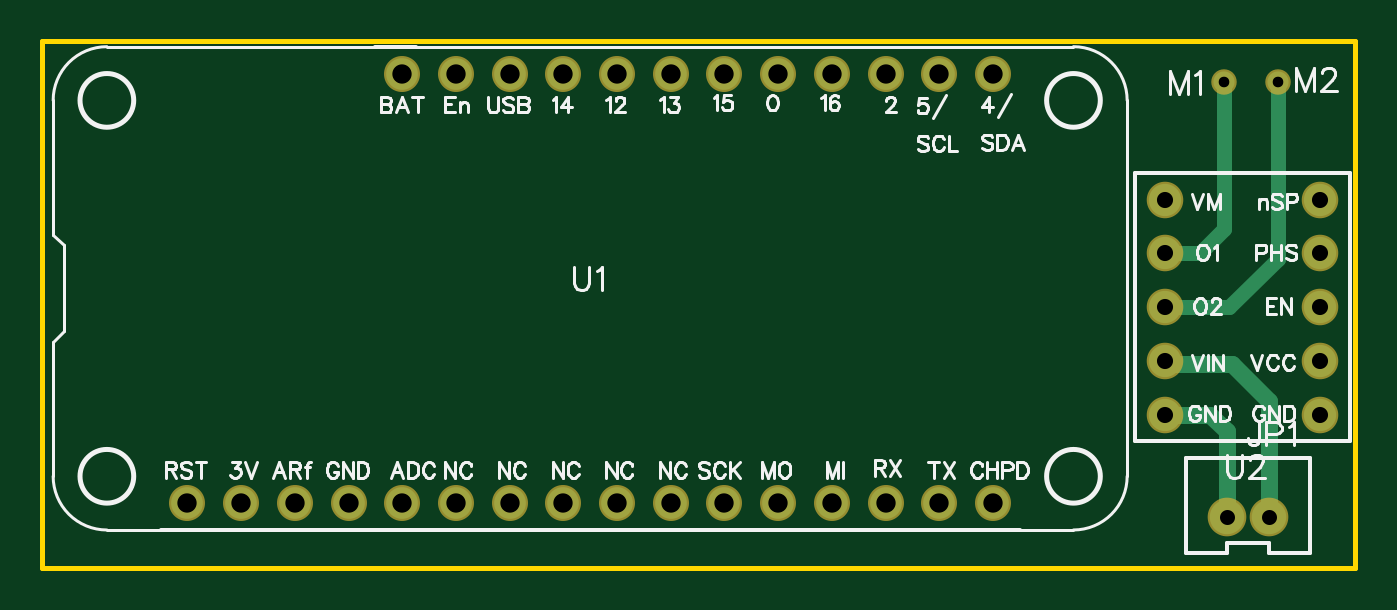
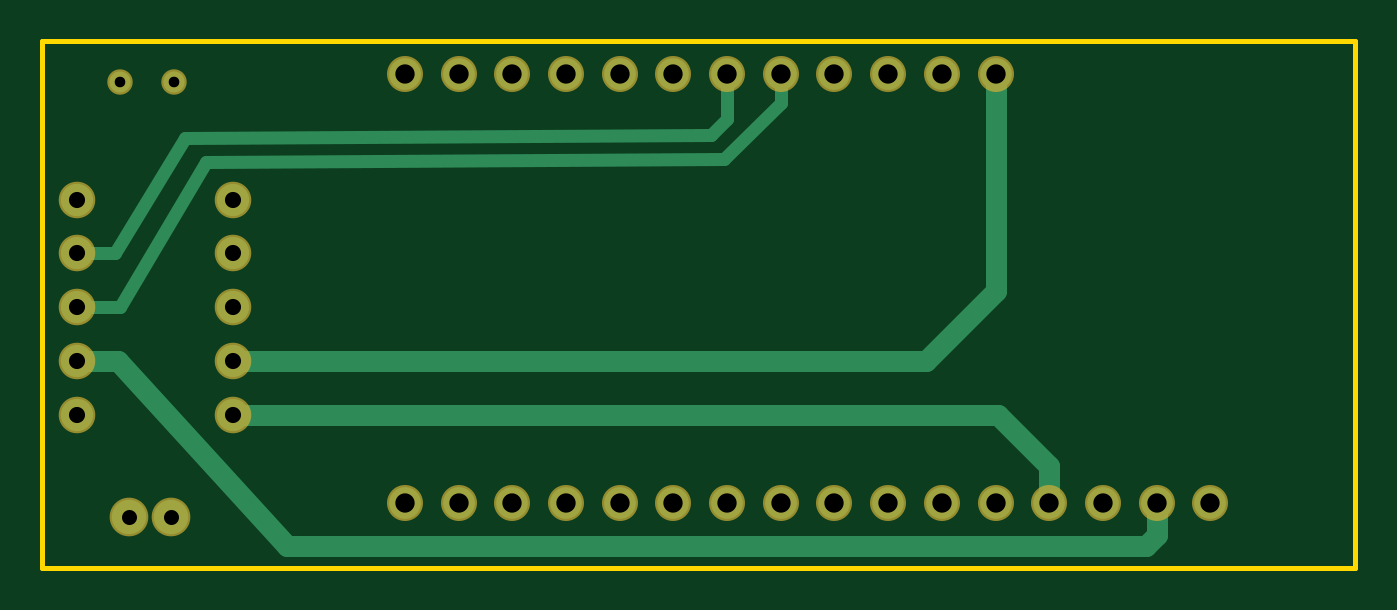
Circuit board: 7 layer files. Board 62.1 x 24.9 mm.
- drill: Drill_PTH_Through.DRL (1003 bytes)
- outline: Gerber_BoardOutlineLayer.GKO (472 bytes)
- bottom_copper: Gerber_BottomLayer.GBL (2090 bytes)
- bottom_mask: Gerber_BottomSolderMaskLayer.GBS (1508 bytes)
- top_copper: Gerber_TopLayer.GTL (1914 bytes)
- top_silk: Gerber_TopSilkscreenLayer.GTO (26884 bytes)
- top_mask: Gerber_TopSolderMaskLayer.GTS (1505 bytes)

=== drill: Drill_PTH_Through.DRL ===
M48
METRIC,LZ,000.000
;FILE_FORMAT=3:3
;TYPE=PLATED
;Layer: PTH_Through
;EasyEDA v6.4.31, 2022-03-01 11:20:37
;6713203271664cd18529d9af3764870e,10
;Gerber Generator version 0.2
;Holesize 1 = 0.501 mm
T01C0.501
;Holesize 2 = 0.701 mm
T02C0.701
;Holesize 3 = 0.762 mm
T03C0.762
;Holesize 4 = 0.915 mm
T04C0.915
%
G05
G90
T01
X066040Y027940
X068580Y027940
T02
X066180Y007324G85X066186Y007324
X068180Y007324G85X068186Y007324
T03
X070612Y014732
X070612Y017272
X070612Y019812
X070612Y022352
X063246Y022352
X063246Y019812
X063246Y017272
X063246Y014732
X063246Y012192
X070612Y012192
T04
X055118Y008001
X052578Y008001
X050038Y008001
X047498Y008001
X044958Y008001
X042418Y008001
X039878Y008001
X037338Y008001
X034798Y008001
X032258Y008001
X029718Y008001
X027178Y008001
X024638Y008001
X022098Y008001
X019558Y008001
X017018Y008001
X055118Y028321
X052578Y028321
X050038Y028321
X047498Y028321
X044958Y028321
X042418Y028321
X039878Y028321
X037338Y028321
X034798Y028321
X032258Y028321
X029718Y028321
X027178Y028321
M30

=== outline: Gerber_BoardOutlineLayer.GKO ===
G04 Layer: BoardOutlineLayer*
G04 EasyEDA v6.4.31, 2022-03-01 11:20:37*
G04 6713203271664cd18529d9af3764870e,10*
G04 Gerber Generator version 0.2*
G04 Scale: 100 percent, Rotated: No, Reflected: No *
G04 Dimensions in millimeters *
G04 leading zeros omitted , absolute positions ,4 integer and 5 decimal *
%FSLAX45Y45*%
%MOMM*%

%ADD10C,0.2540*%
D10*
X1016000Y2984500D02*
G01*
X7226300Y2984500D01*
X7226300Y495300D01*
X1016000Y495300D01*
X1016000Y2984500D01*

%LPD*%
M02*

=== bottom_copper: Gerber_BottomLayer.GBL ===
G04 Layer: BottomLayer*
G04 EasyEDA v6.4.31, 2022-03-01 11:20:37*
G04 6713203271664cd18529d9af3764870e,10*
G04 Gerber Generator version 0.2*
G04 Scale: 100 percent, Rotated: No, Reflected: No *
G04 Dimensions in millimeters *
G04 leading zeros omitted , absolute positions ,4 integer and 5 decimal *
%FSLAX45Y45*%
%MOMM*%

%ADD13C,1.6256*%
%ADD14C,1.4986*%
%ADD15C,1.0000*%
%ADD16C,1.5240*%
%ADD17C,0.6000*%

%LPD*%
D15*
X1955800Y800100D02*
G01*
X1955800Y647700D01*
X2006600Y596900D01*
X6070600Y596900D01*
X6870700Y1473200D01*
X7061200Y1473200D01*
X2463800Y800100D02*
G01*
X2463800Y977900D01*
X2705100Y1219200D01*
X6324600Y1219200D01*
X2717800Y2832100D02*
G01*
X2717800Y1803400D01*
X3048000Y1473200D01*
X6324600Y1473200D01*
D17*
X3733800Y2832100D02*
G01*
X3733800Y2692400D01*
X4000500Y2425700D01*
X6451600Y2413000D01*
X6858000Y1727200D01*
X7061200Y1727200D01*
X3987800Y2832100D02*
G01*
X3987800Y2616200D01*
X4064000Y2540000D01*
X6553200Y2527300D01*
X6883400Y1981200D01*
X7061200Y1981200D01*
D13*
G01*
X6618300Y732409D03*
G01*
X6818299Y732409D03*
D14*
G01*
X5511800Y800100D03*
G01*
X5257800Y800100D03*
G01*
X5003800Y800100D03*
G01*
X4749800Y800100D03*
G01*
X4495800Y800100D03*
G01*
X4241800Y800100D03*
G01*
X3987800Y800100D03*
G01*
X3733800Y800100D03*
G01*
X3479800Y800100D03*
G01*
X3225800Y800100D03*
G01*
X2971800Y800100D03*
G01*
X2717800Y800100D03*
G01*
X2463800Y800100D03*
G01*
X2209800Y800100D03*
G01*
X1955800Y800100D03*
G01*
X1701800Y800100D03*
G01*
X5511800Y2832100D03*
G01*
X5257800Y2832100D03*
G01*
X5003800Y2832100D03*
G01*
X4749800Y2832100D03*
G01*
X4495800Y2832100D03*
G01*
X4241800Y2832100D03*
G01*
X3987800Y2832100D03*
G01*
X3733800Y2832100D03*
G01*
X3479800Y2832100D03*
G01*
X3225800Y2832100D03*
G01*
X2971800Y2832100D03*
G01*
X2717800Y2832100D03*
D15*
G01*
X6604000Y2794000D03*
G01*
X6858000Y2794000D03*
D16*
G01*
X7061200Y1473200D03*
G01*
X7061200Y1727200D03*
G01*
X7061200Y1981200D03*
G01*
X7061200Y2235200D03*
G01*
X6324600Y2235200D03*
G01*
X6324600Y1981200D03*
G01*
X6324600Y1727200D03*
G01*
X6324600Y1473200D03*
G01*
X6324600Y1219200D03*
G01*
X7061200Y1219200D03*
M02*

=== bottom_mask: Gerber_BottomSolderMaskLayer.GBS ===
G04 Layer: BottomSolderMaskLayer*
G04 EasyEDA v6.4.31, 2022-03-01 11:20:37*
G04 6713203271664cd18529d9af3764870e,10*
G04 Gerber Generator version 0.2*
G04 Scale: 100 percent, Rotated: No, Reflected: No *
G04 Dimensions in millimeters *
G04 leading zeros omitted , absolute positions ,4 integer and 5 decimal *
%FSLAX45Y45*%
%MOMM*%

%ADD22C,1.8288*%
%ADD23C,1.7026*%
%ADD24C,1.2040*%
%ADD25C,1.7280*%

%LPD*%
D22*
G01*
X6618300Y732409D03*
G01*
X6818299Y732409D03*
D23*
G01*
X5511800Y800100D03*
G01*
X5257800Y800100D03*
G01*
X5003800Y800100D03*
G01*
X4749800Y800100D03*
G01*
X4495800Y800100D03*
G01*
X4241800Y800100D03*
G01*
X3987800Y800100D03*
G01*
X3733800Y800100D03*
G01*
X3479800Y800100D03*
G01*
X3225800Y800100D03*
G01*
X2971800Y800100D03*
G01*
X2717800Y800100D03*
G01*
X2463800Y800100D03*
G01*
X2209800Y800100D03*
G01*
X1955800Y800100D03*
G01*
X1701800Y800100D03*
G01*
X5511800Y2832100D03*
G01*
X5257800Y2832100D03*
G01*
X5003800Y2832100D03*
G01*
X4749800Y2832100D03*
G01*
X4495800Y2832100D03*
G01*
X4241800Y2832100D03*
G01*
X3987800Y2832100D03*
G01*
X3733800Y2832100D03*
G01*
X3479800Y2832100D03*
G01*
X3225800Y2832100D03*
G01*
X2971800Y2832100D03*
G01*
X2717800Y2832100D03*
D24*
G01*
X6604000Y2794000D03*
G01*
X6858000Y2794000D03*
D25*
G01*
X7061200Y1473200D03*
G01*
X7061200Y1727200D03*
G01*
X7061200Y1981200D03*
G01*
X7061200Y2235200D03*
G01*
X6324600Y2235200D03*
G01*
X6324600Y1981200D03*
G01*
X6324600Y1727200D03*
G01*
X6324600Y1473200D03*
G01*
X6324600Y1219200D03*
G01*
X7061200Y1219200D03*
M02*

=== top_copper: Gerber_TopLayer.GTL ===
G04 Layer: TopLayer*
G04 EasyEDA v6.4.31, 2022-03-01 11:20:37*
G04 6713203271664cd18529d9af3764870e,10*
G04 Gerber Generator version 0.2*
G04 Scale: 100 percent, Rotated: No, Reflected: No *
G04 Dimensions in millimeters *
G04 leading zeros omitted , absolute positions ,4 integer and 5 decimal *
%FSLAX45Y45*%
%MOMM*%

%ADD11C,0.8000*%
%ADD12C,0.7000*%
%ADD13C,1.6256*%
%ADD14C,1.4986*%
%ADD15C,1.0000*%
%ADD16C,1.5240*%

%LPD*%
D11*
X6618300Y732409D02*
G01*
X6618300Y1141399D01*
X6540500Y1219200D01*
X6324600Y1219200D01*
X6818299Y732409D02*
G01*
X6818299Y1284300D01*
X6642100Y1460500D01*
X6337300Y1460500D01*
X6324600Y1473200D01*
D12*
X6324600Y1981200D02*
G01*
X6489700Y1981200D01*
X6604000Y2095500D01*
X6604000Y2794000D01*
X6858000Y2794000D02*
G01*
X6858000Y1955800D01*
X6629400Y1727200D01*
X6324600Y1727200D01*
D13*
G01*
X6618300Y732409D03*
G01*
X6818299Y732409D03*
D14*
G01*
X5511800Y800100D03*
G01*
X5257800Y800100D03*
G01*
X5003800Y800100D03*
G01*
X4749800Y800100D03*
G01*
X4495800Y800100D03*
G01*
X4241800Y800100D03*
G01*
X3987800Y800100D03*
G01*
X3733800Y800100D03*
G01*
X3479800Y800100D03*
G01*
X3225800Y800100D03*
G01*
X2971800Y800100D03*
G01*
X2717800Y800100D03*
G01*
X2463800Y800100D03*
G01*
X2209800Y800100D03*
G01*
X1955800Y800100D03*
G01*
X1701800Y800100D03*
G01*
X5511800Y2832100D03*
G01*
X5257800Y2832100D03*
G01*
X5003800Y2832100D03*
G01*
X4749800Y2832100D03*
G01*
X4495800Y2832100D03*
G01*
X4241800Y2832100D03*
G01*
X3987800Y2832100D03*
G01*
X3733800Y2832100D03*
G01*
X3479800Y2832100D03*
G01*
X3225800Y2832100D03*
G01*
X2971800Y2832100D03*
G01*
X2717800Y2832100D03*
D15*
G01*
X6604000Y2794000D03*
G01*
X6858000Y2794000D03*
D16*
G01*
X7061200Y1473200D03*
G01*
X7061200Y1727200D03*
G01*
X7061200Y1981200D03*
G01*
X7061200Y2235200D03*
G01*
X6324600Y2235200D03*
G01*
X6324600Y1981200D03*
G01*
X6324600Y1727200D03*
G01*
X6324600Y1473200D03*
G01*
X6324600Y1219200D03*
G01*
X7061200Y1219200D03*
M02*

=== top_silk: Gerber_TopSilkscreenLayer.GTO (26884 bytes, source omitted) ===
=== top_mask: Gerber_TopSolderMaskLayer.GTS ===
G04 Layer: TopSolderMaskLayer*
G04 EasyEDA v6.4.31, 2022-03-01 11:20:37*
G04 6713203271664cd18529d9af3764870e,10*
G04 Gerber Generator version 0.2*
G04 Scale: 100 percent, Rotated: No, Reflected: No *
G04 Dimensions in millimeters *
G04 leading zeros omitted , absolute positions ,4 integer and 5 decimal *
%FSLAX45Y45*%
%MOMM*%

%ADD22C,1.8288*%
%ADD23C,1.7026*%
%ADD24C,1.2040*%
%ADD25C,1.7280*%

%LPD*%
D22*
G01*
X6618300Y732409D03*
G01*
X6818299Y732409D03*
D23*
G01*
X5511800Y800100D03*
G01*
X5257800Y800100D03*
G01*
X5003800Y800100D03*
G01*
X4749800Y800100D03*
G01*
X4495800Y800100D03*
G01*
X4241800Y800100D03*
G01*
X3987800Y800100D03*
G01*
X3733800Y800100D03*
G01*
X3479800Y800100D03*
G01*
X3225800Y800100D03*
G01*
X2971800Y800100D03*
G01*
X2717800Y800100D03*
G01*
X2463800Y800100D03*
G01*
X2209800Y800100D03*
G01*
X1955800Y800100D03*
G01*
X1701800Y800100D03*
G01*
X5511800Y2832100D03*
G01*
X5257800Y2832100D03*
G01*
X5003800Y2832100D03*
G01*
X4749800Y2832100D03*
G01*
X4495800Y2832100D03*
G01*
X4241800Y2832100D03*
G01*
X3987800Y2832100D03*
G01*
X3733800Y2832100D03*
G01*
X3479800Y2832100D03*
G01*
X3225800Y2832100D03*
G01*
X2971800Y2832100D03*
G01*
X2717800Y2832100D03*
D24*
G01*
X6604000Y2794000D03*
G01*
X6858000Y2794000D03*
D25*
G01*
X7061200Y1473200D03*
G01*
X7061200Y1727200D03*
G01*
X7061200Y1981200D03*
G01*
X7061200Y2235200D03*
G01*
X6324600Y2235200D03*
G01*
X6324600Y1981200D03*
G01*
X6324600Y1727200D03*
G01*
X6324600Y1473200D03*
G01*
X6324600Y1219200D03*
G01*
X7061200Y1219200D03*
M02*
